Run: headless pygame with SDL's dummy video driver; simulated clock (each Clock.tick advances the game by its frame time, no real sleeping); random seed 0; keys injected as events and as key.get_pressed() state; no mouse input.
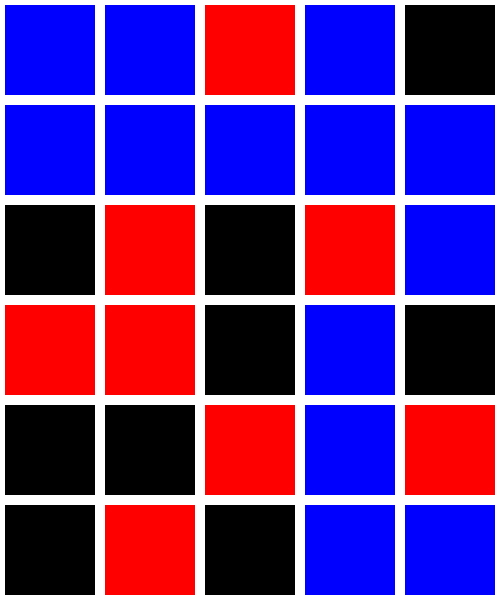
Frame 1 of 4 · flips 1–60 · no input
Frame 2 of 4 · flips 61–180 · tapped SPACE, RETURN · held RIGHT (→), D · screen unchanged from frame 1, image omitted
Frame 3 of 4 · flips 181–300 · held DOWN (↓), S · screen unchanged from frame 2, image omitted
Frame 4 of 4 · flips 301–420 · held LEFT (←), A, UP (↑), W · screen unchanged from frame 3, image omitted

The pygame program that drew these frames:

import pygame
import sys
import random

ROWS = 6
COLS = 5
CELL_SIZE = 100
# PLAYERS = ["blue", "red"]

# active_player = 0

class Cell:

    def __init__(self, x, y, sz):
        self.x = x * sz
        self.y = y * sz
        self.sz = sz
        # self.contents = ""
        self.contents = random.choice(["red", "blue", ""])
        self.rect = pygame.Rect(self.x, self.y, sz, sz)

    def show(self):
        if self.contents:
            pygame.draw.rect(screen, pygame.Color(self.contents), self.rect)
        pygame.draw.rect(screen, (255, 255, 255), self.rect, 5)

    # def fill(self):
    #     if self.contents == "":
    #         self.contents = PLAYERS[active_player]
    #         if active_player == 0:
    #             active_player = 1
    #         else:
    #             active_player = 0

    def __repr__(self):
        return f"<{self.x},{self.y}>"

w, h = COLS * CELL_SIZE, ROWS * CELL_SIZE

grid = []


for y in range(ROWS):
    row = []
    for x in range(COLS):
        row.append(Cell(x, y, CELL_SIZE))
    grid.append(row)

screen = pygame.display.set_mode( (w, h) )
print(grid)

while True:
    for event in pygame.event.get():
        if event.type == pygame.QUIT:
            sys.exit()
    
    for row in grid:
        for cell in row:
            cell.show()
    
    pygame.display.flip()
